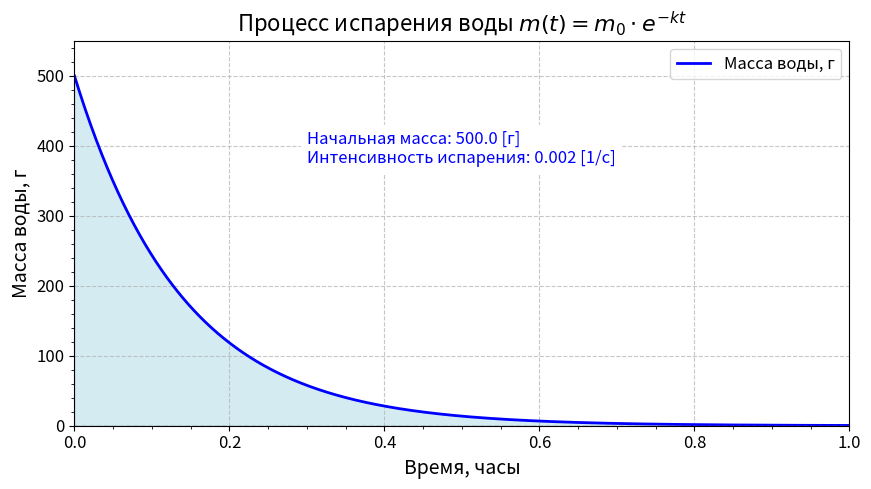

Generate this figure with matplotlib: (Note: this script raises an exception after producing the figure.)
import numpy as np
import matplotlib.pyplot as plt

# Параметры процесса испарения
initial_mass = 500  # Начальная масса воды, г
evaporation_rate = 0.002  # Интенсивность испарения, 1/с

# Время измерения (в секундах)
t = np.linspace(0, 3600, 1000)  # от 0 до 1 часа

# Расчет массы воды с учетом испарения
# Используем экспоненциальное затухание
mass = initial_mass * np.exp(-evaporation_rate * t)

# Создание графика
plt.figure(figsize=(10, 5))
plt.plot(t/3600, mass, label='Масса воды, г', color='b', linewidth=2)

# Добавление визуальных элементов
plt.axhline(0, color='gray', linestyle='--', linewidth=1)
plt.fill_between(t/3600, mass, color='lightblue', alpha=0.5)

# Оформление графика
plt.title('Процесс испарения воды $m(t)=m_0 \cdot e^{−kt}$', fontsize=16)
plt.xlabel('Время, часы', fontsize=14)
plt.ylabel('Масса воды, г', fontsize=14)
plt.grid(True, linestyle='--', alpha=0.7)
plt.legend(fontsize=12)
plt.ylim(0, initial_mass * 1.1)
plt.xlim(0, 1)
plt.minorticks_on()
plt.tick_params(axis='both', which='major', labelsize=12)

# Добавление аннотаций
plt.text(0.3, initial_mass * 0.75,
         f'Начальная масса: {initial_mass:.1f} [г]\n'
         f'Интенсивность испарения: {evaporation_rate} [1/с]',
         fontsize=12, color='blue', backgroundcolor='white')

# Сохраняем график в файл (dpi определяет разрешение изображения)
plt.savefig('Цифровой и аналоговый миры/pics/water.png', dpi=92, transparent=False)

# Показываем график
plt.show()
